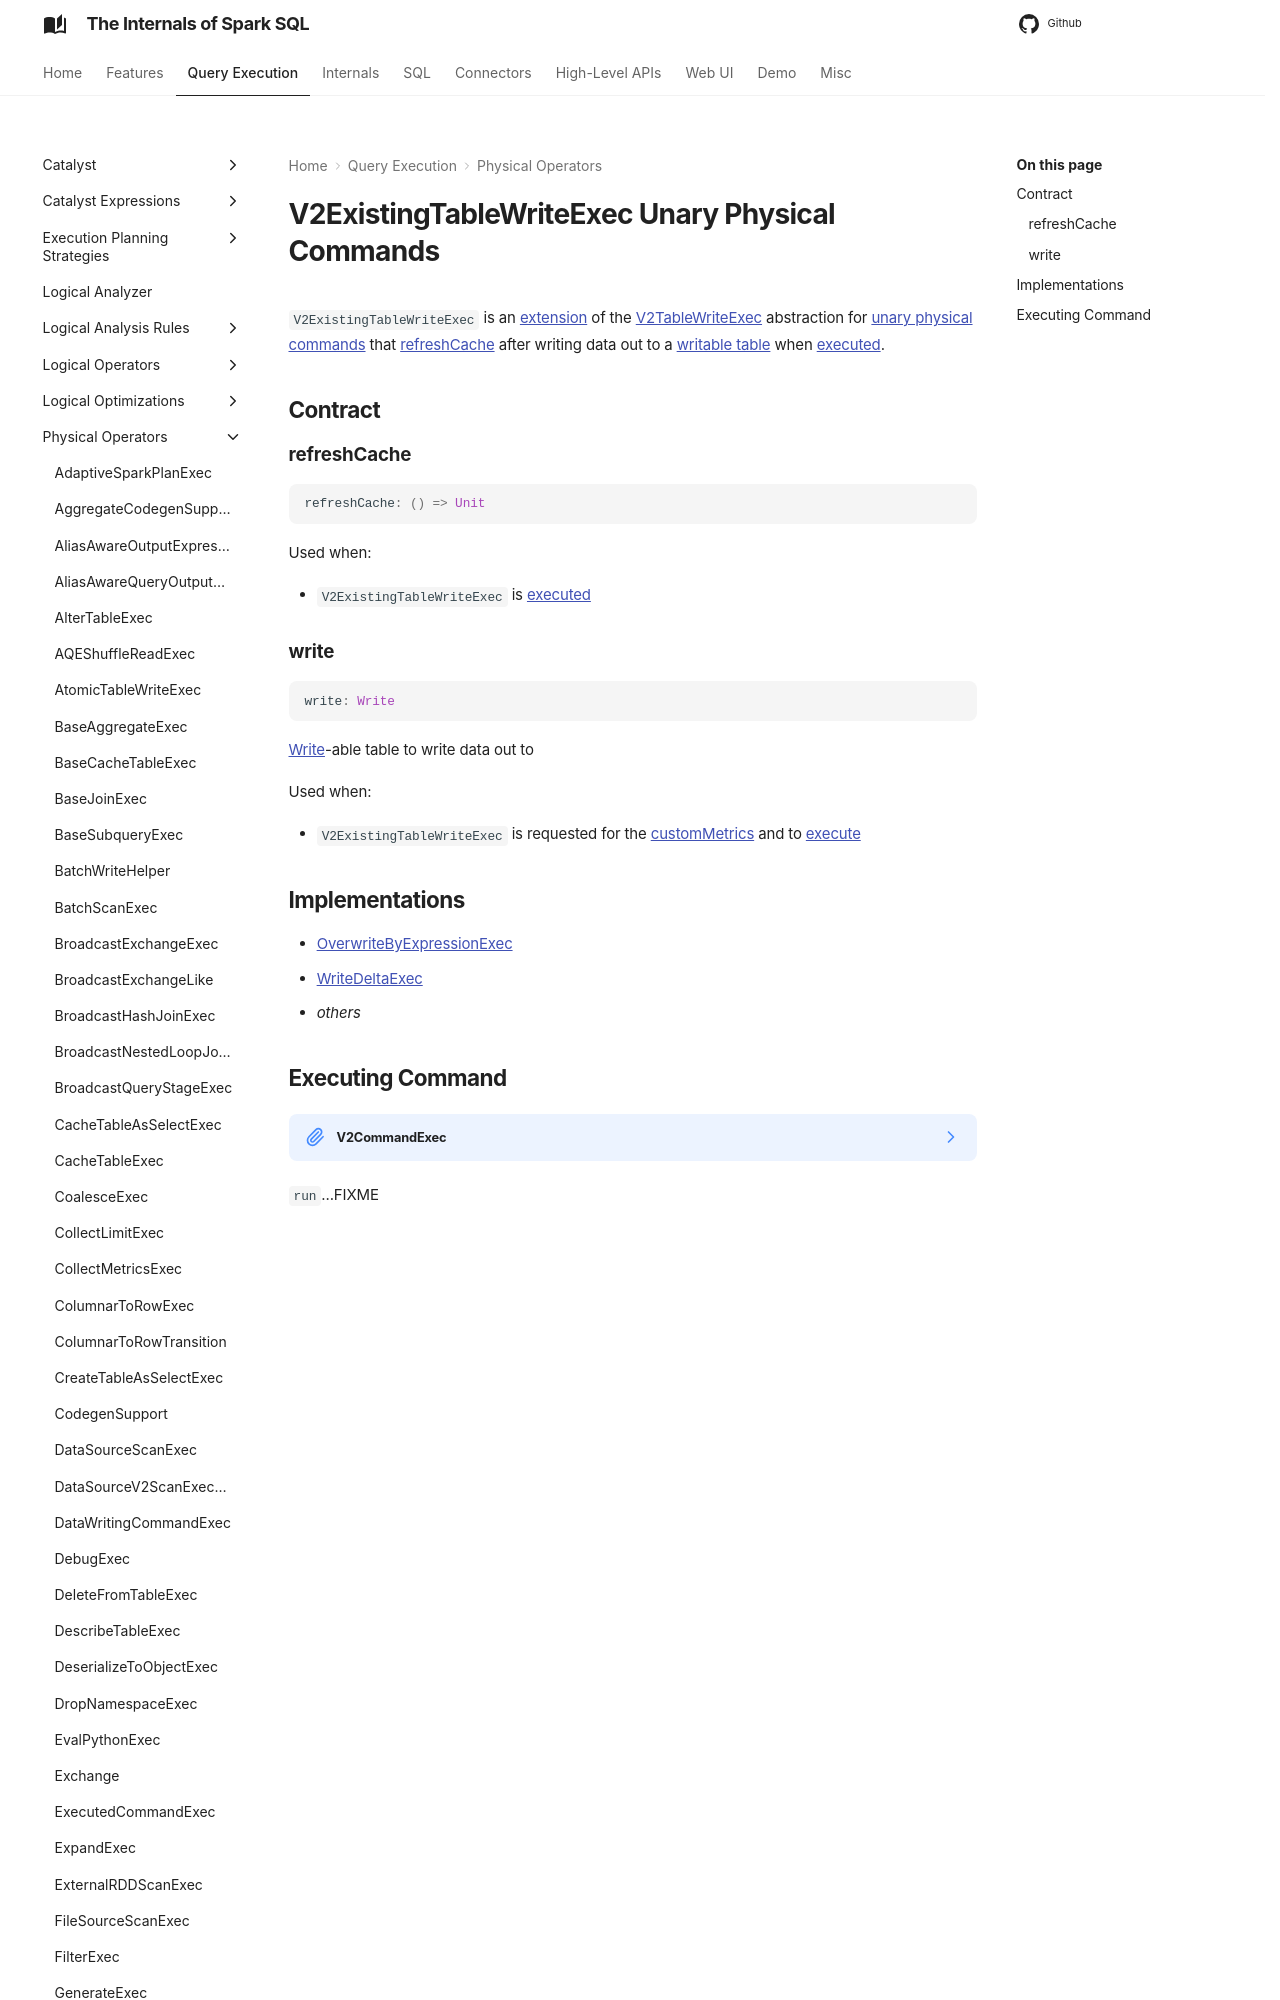

repository: japila-books/spark-sql-internals · page: physical-operators/V2ExistingTableWriteExec/index.html · generator: mkdocs

---
title: V2ExistingTableWriteExec
---

# V2ExistingTableWriteExec Unary Physical Commands

`V2ExistingTableWriteExec` is an [extension](#contract) of the [V2TableWriteExec](V2TableWriteExec.md) abstraction for [unary physical commands](#implementations) that [refreshCache](#refreshCache) after writing data out to a [writable table](#write) when [executed](#run).

## Contract
